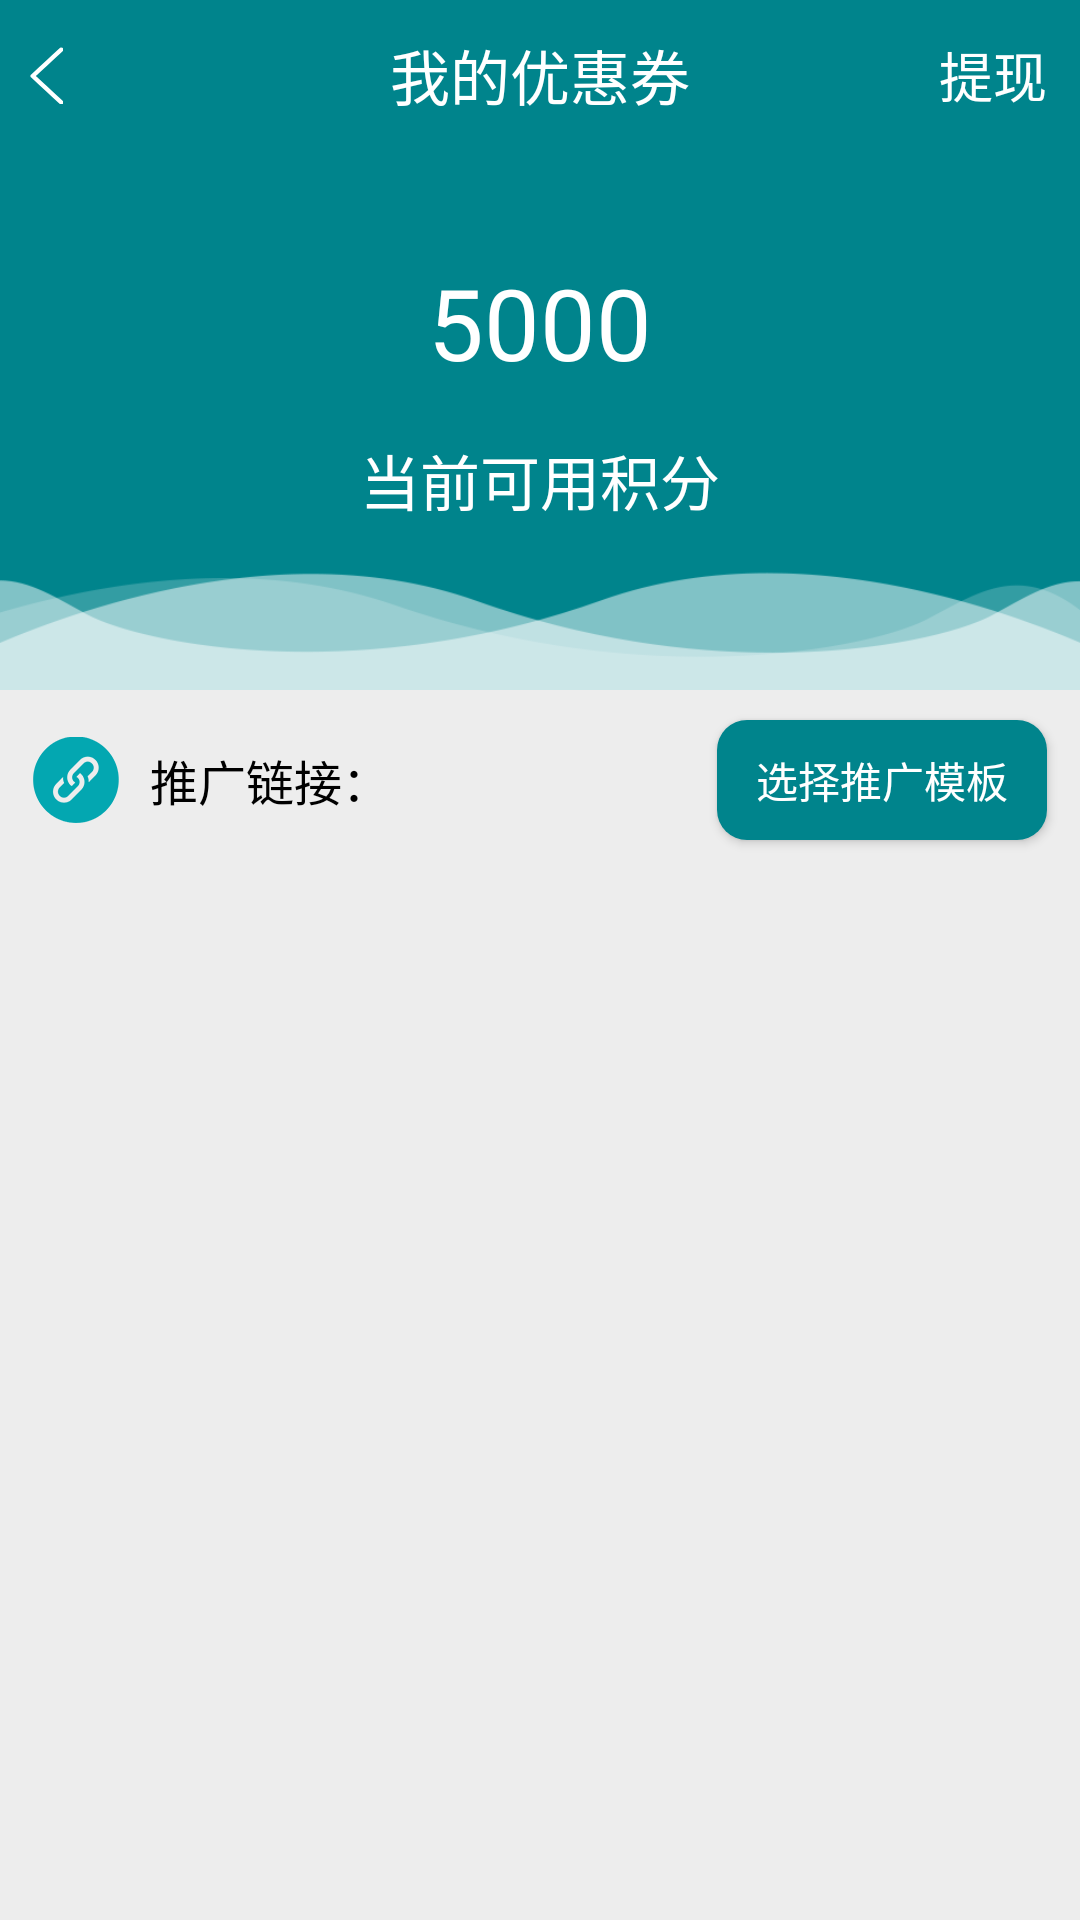

The Android layout XML behind this screen, and the referenced resources:
<!-- AndroidManifest.xml: application theme AppTheme -->
<!-- res/layout/mypromotion.xml -->
<?xml version="1.0" encoding="utf-8"?>
<LinearLayout xmlns:android="http://schemas.android.com/apk/res/android"
    xmlns:app="http://schemas.android.com/apk/res-auto"
    android:orientation="vertical"
    android:background="@color/bg"
    android:layout_width="match_parent"
    android:layout_height="match_parent">
    <RelativeLayout

        android:id="@+id/appbar"
        android:background="@color/colorPrimary"
        android:layout_width="match_parent"
        android:layout_height="wrap_content">

        <RelativeLayout
            android:orientation="horizontal"
            android:layout_width="match_parent"
            android:layout_height="50dp">

            <TextView
                android:layout_centerInParent="true"
                android:textColor="@color/white"
                android:textSize="20sp"
                android:layout_width="wrap_content"
                android:layout_height="wrap_content"
                android:text="我的优惠券"
                />

            <ImageView
                android:id="@+id/iv_back"
                android:layout_marginLeft="10dp"
                android:layout_centerInParent="true"
                android:layout_alignParentLeft="true"
                android:layout_width="wrap_content"
                android:layout_height="match_parent"
                android:src="@mipmap/tc"
                />

            <TextView
                android:id="@+id/exchange_tv"
                android:layout_marginRight="11dp"
                android:layout_centerInParent="true"
                android:layout_alignParentRight="true"
                android:layout_width="wrap_content"
                android:layout_height="wrap_content"
                android:text="提现"
                android:textSize="18sp"
                android:textColor="@color/white"
                />


        </RelativeLayout>




    </RelativeLayout>

    <LinearLayout

        android:gravity="center"
        android:orientation="vertical"
        android:background="@mipmap/tuiguangbg"
        android:layout_width="match_parent"
        android:layout_height="180dp">

        <TextView
            android:textSize="33sp"
            android:textColor="@color/white"
            android:layout_width="wrap_content"
            android:layout_height="wrap_content"
            android:text="5000"
            />
        <TextView
            android:layout_marginBottom="20dp"
            android:layout_marginTop="16dp"
            android:textSize="20sp"
            android:textColor="@color/white"
            android:layout_width="wrap_content"
            android:layout_height="wrap_content"
            android:text="当前可用积分"
            />

    </LinearLayout>

    <RelativeLayout
        android:orientation="horizontal"
        android:layout_width="match_parent"
        android:layout_height="60dp">

        <ImageView
            android:layout_marginLeft="11dp"
            android:id="@+id/tglogo"
            android:layout_centerVertical="true"
            android:layout_width="wrap_content"
            android:layout_height="wrap_content"
            android:src="@mipmap/lianjie"
            />
        <TextView
            android:layout_marginLeft="10dp"
            android:layout_centerVertical="true"
            android:layout_toRightOf="@id/tglogo"
            android:textColor="@color/BLAK"
            android:textSize="16sp"
            android:layout_width="wrap_content"
            android:layout_height="wrap_content"
            android:text="推广链接："
            />

        <Button
            android:layout_marginRight="11dp"
            android:background="@drawable/button_backgroud_bt1"
            android:layout_centerVertical="true"
            android:layout_alignParentRight="true"
            android:textSize="14sp"
            android:textColor="@color/white"
            android:layout_width="110dp"
            android:layout_height="40dp"
            android:text="选择推广模板"
            />

    </RelativeLayout>






</LinearLayout>
<!-- resources referenced by this layout -->
<resources>
  <color name="BLAK">#000000</color>
  <color name="bg">#EDEDED</color>
  <color name="colorPrimary">#00848C</color>
  <color name="white">#ffffff</color>
  <!-- drawable button_backgroud_bt1 (drawable) -->
  <?xml version="1.0" encoding="utf-8"?>
  <shape xmlns:android="http://schemas.android.com/apk/res/android" android:shape="rectangle" >
      <solid android:color="@color/colorPrimary" />
      <corners android:radius="10dp"/>
  
  </shape>
  <!-- mipmap lianjie: png bitmap (mipmap-xhdpi, 2354 bytes) -->
  <!-- mipmap tc: png bitmap (mipmap-xhdpi, 1250 bytes) -->
  <!-- mipmap tuiguangbg: png bitmap (mipmap-xhdpi, 8420 bytes) -->
  <style name="AppTheme" parent="Theme.AppCompat.Light.DarkActionBar">
          
          <item name="colorPrimary">@color/colorPrimary</item>
          <item name="colorPrimaryDark">@color/colorPrimaryDark</item>
          <item name="colorAccent">@color/colorAccent</item>
      </style>
  <color name="colorPrimaryDark">#00848C</color>
  <color name="colorAccent">#D81B60</color>
</resources>
